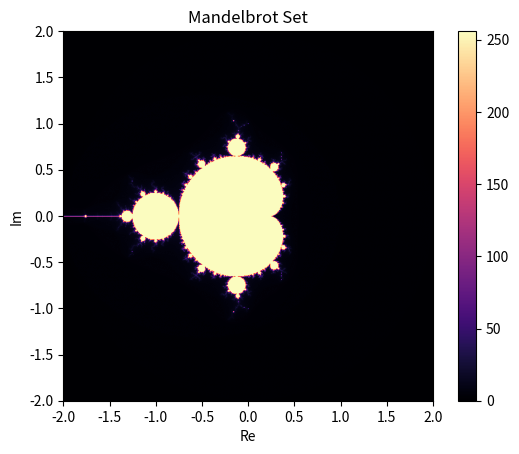

Python code for this plot:
import numpy as np
import matplotlib.pyplot as plt

# Define image size and iteration limits
width, height = 800, 800
max_iter = 256

# Create a function to calculate the Mandelbrot set
def mandelbrot(c, max_iter):
    z = c
    for n in range(max_iter):
        if abs(z) > 2:
            return n
        z = z*z + c
    return max_iter

# Create an empty image and fill it
image = np.zeros((height, width))
for x in range(width):
    for y in range(height):
        print(x,y)
        # Scale pixel coordinates to the complex plane
        real = (x - width / 2) * 4.0 / width
        imag = (y - height / 2) * 4.0 / height
        c = complex(real, imag)
        # Apply Mandelbrot function to each point
        color = mandelbrot(c, max_iter)
        image[y, x] = color

# Plot the Mandelbrot set
plt.imshow(image, cmap="magma", extent=(-2, 2, -2, 2))
plt.colorbar()
plt.title("Mandelbrot Set")
plt.xlabel("Re")
plt.ylabel("Im")
plt.show()
